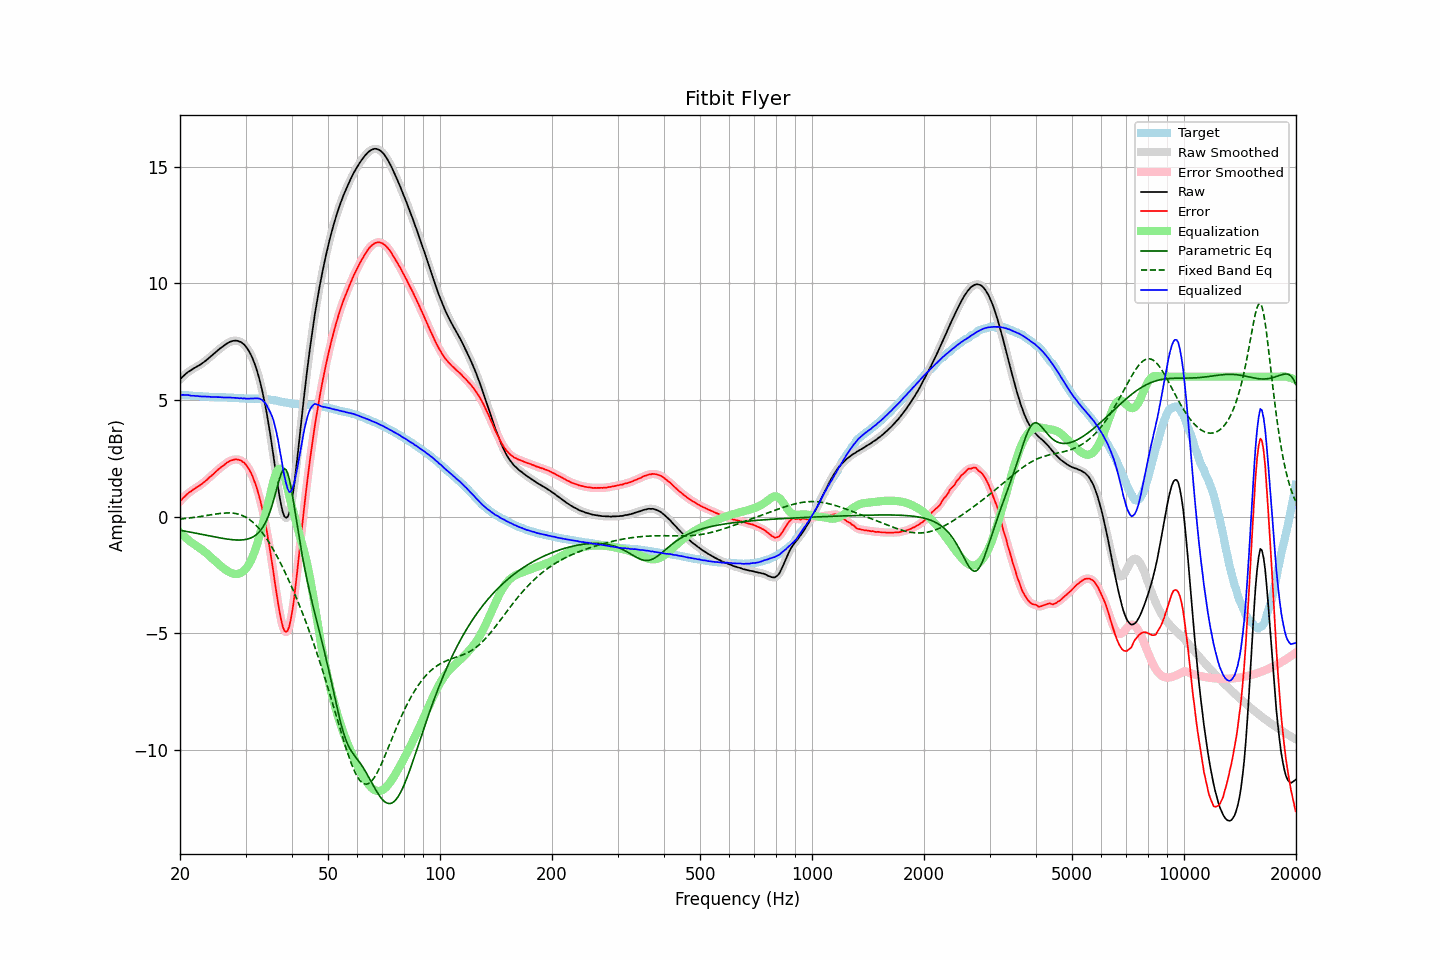

The data file committed next to this chart (first rows):
frequency, raw, error, smoothed, error_smoothed, equalization, parametric_eq, fixed_band_eq, equalized_raw, equalized_smoothed, target
20.00, 5.87, 0.65, 5.87, 0.65, -0.66, -0.58, -0.10, 5.21, 5.21, 5.22
20.20, 5.95, 0.73, 5.95, 0.73, -0.73, -0.59, -0.09, 5.22, 5.22, 5.22
20.40, 6.02, 0.81, 6.02, 0.81, -0.80, -0.61, -0.09, 5.22, 5.22, 5.21
20.61, 6.08, 0.87, 6.08, 0.88, -0.87, -0.62, -0.08, 5.21, 5.22, 5.21
20.81, 6.14, 0.94, 6.14, 0.94, -0.93, -0.63, -0.07, 5.21, 5.21, 5.20
21.02, 6.20, 1.00, 6.19, 1.00, -0.99, -0.64, -0.06, 5.21, 5.21, 5.20
21.23, 6.24, 1.05, 6.24, 1.05, -1.05, -0.66, -0.06, 5.20, 5.20, 5.19
21.44, 6.28, 1.09, 6.29, 1.10, -1.10, -0.67, -0.05, 5.18, 5.19, 5.19
21.66, 6.33, 1.15, 6.33, 1.15, -1.15, -0.68, -0.04, 5.18, 5.18, 5.18
21.87, 6.37, 1.19, 6.37, 1.20, -1.19, -0.70, -0.03, 5.18, 5.18, 5.18
22.09, 6.41, 1.24, 6.41, 1.24, -1.24, -0.71, -0.02, 5.17, 5.17, 5.17
22.31, 6.45, 1.28, 6.45, 1.28, -1.28, -0.72, -0.01, 5.17, 5.17, 5.17
22.54, 6.49, 1.32, 6.49, 1.33, -1.33, -0.74, 0.00, 5.16, 5.16, 5.17
22.76, 6.53, 1.38, 6.53, 1.37, -1.38, -0.75, 0.01, 5.15, 5.15, 5.16
22.99, 6.58, 1.43, 6.58, 1.43, -1.43, -0.76, 0.02, 5.15, 5.15, 5.16
23.22, 6.63, 1.49, 6.63, 1.48, -1.48, -0.78, 0.03, 5.15, 5.15, 5.15
23.45, 6.68, 1.54, 6.69, 1.54, -1.54, -0.79, 0.05, 5.14, 5.14, 5.14
23.69, 6.74, 1.60, 6.74, 1.60, -1.60, -0.80, 0.06, 5.14, 5.14, 5.14
23.92, 6.80, 1.67, 6.80, 1.66, -1.66, -0.82, 0.07, 5.14, 5.14, 5.13
24.16, 6.85, 1.72, 6.86, 1.72, -1.72, -0.83, 0.08, 5.13, 5.13, 5.13
24.40, 6.91, 1.78, 6.91, 1.78, -1.78, -0.84, 0.09, 5.13, 5.13, 5.13
24.65, 6.97, 1.84, 6.97, 1.84, -1.85, -0.86, 0.10, 5.12, 5.12, 5.13
24.89, 7.03, 1.91, 7.03, 1.91, -1.91, -0.87, 0.11, 5.12, 5.12, 5.12
25.14, 7.09, 1.97, 7.09, 1.97, -1.97, -0.88, 0.12, 5.12, 5.12, 5.12
25.39, 7.15, 2.03, 7.15, 2.03, -2.03, -0.90, 0.13, 5.12, 5.12, 5.12
25.65, 7.21, 2.09, 7.21, 2.09, -2.09, -0.91, 0.14, 5.12, 5.12, 5.12
25.91, 7.26, 2.14, 7.26, 2.14, -2.15, -0.92, 0.15, 5.11, 5.11, 5.12
26.16, 7.31, 2.20, 7.31, 2.20, -2.20, -0.93, 0.15, 5.11, 5.11, 5.12
26.43, 7.36, 2.25, 7.36, 2.25, -2.25, -0.94, 0.16, 5.11, 5.11, 5.12
26.69, 7.41, 2.31, 7.41, 2.30, -2.30, -0.95, 0.16, 5.11, 5.11, 5.10
26.96, 7.45, 2.35, 7.45, 2.35, -2.34, -0.96, 0.16, 5.11, 5.11, 5.10
27.23, 7.49, 2.39, 7.49, 2.38, -2.38, -0.97, 0.16, 5.11, 5.11, 5.10
27.50, 7.51, 2.41, 7.51, 2.41, -2.41, -0.98, 0.16, 5.10, 5.10, 5.10
27.77, 7.53, 2.43, 7.53, 2.44, -2.44, -0.99, 0.15, 5.10, 5.10, 5.10
28.05, 7.54, 2.45, 7.54, 2.45, -2.45, -0.99, 0.14, 5.09, 5.09, 5.09
28.33, 7.54, 2.45, 7.54, 2.45, -2.45, -1.00, 0.13, 5.09, 5.09, 5.09
28.62, 7.53, 2.45, 7.53, 2.45, -2.45, -1.00, 0.11, 5.08, 5.08, 5.09
28.90, 7.50, 2.43, 7.51, 2.43, -2.43, -1.00, 0.09, 5.07, 5.08, 5.08
29.19, 7.48, 2.41, 7.47, 2.40, -2.40, -1.00, 0.07, 5.08, 5.07, 5.07
29.48, 7.42, 2.35, 7.43, 2.36, -2.36, -0.99, 0.04, 5.06, 5.07, 5.07
29.78, 7.37, 2.31, 7.37, 2.30, -2.30, -0.99, 0.01, 5.07, 5.07, 5.06
30.08, 7.28, 2.22, 7.29, 2.23, -2.23, -0.97, -0.02, 5.06, 5.06, 5.06
30.38, 7.19, 2.14, 7.19, 2.14, -2.13, -0.96, -0.06, 5.06, 5.06, 5.06
30.68, 7.08, 2.03, 7.08, 2.03, -2.02, -0.94, -0.11, 5.06, 5.06, 5.06
30.99, 6.95, 1.90, 6.95, 1.90, -1.89, -0.91, -0.16, 5.06, 5.06, 5.05
31.30, 6.80, 1.75, 6.80, 1.75, -1.74, -0.88, -0.22, 5.06, 5.06, 5.05
31.61, 6.63, 1.57, 6.63, 1.58, -1.57, -0.84, -0.28, 5.06, 5.07, 5.06
31.93, 6.44, 1.39, 6.44, 1.39, -1.37, -0.80, -0.35, 5.07, 5.07, 5.06
32.24, 6.23, 1.17, 6.23, 1.17, -1.16, -0.74, -0.42, 5.07, 5.07, 5.06
32.57, 5.99, 0.94, 5.99, 0.94, -0.93, -0.67, -0.49, 5.06, 5.06, 5.05
32.89, 5.73, 0.68, 5.73, 0.68, -0.69, -0.59, -0.58, 5.04, 5.04, 5.05
33.22, 5.44, 0.39, 5.44, 0.39, -0.44, -0.50, -0.66, 5.00, 5.00, 5.05
33.55, 5.12, 0.07, 5.12, 0.08, -0.18, -0.40, -0.76, 4.94, 4.95, 5.05
33.89, 4.78, -0.26, 4.78, -0.26, 0.08, -0.27, -0.85, 4.87, 4.86, 5.04
34.23, 4.41, -0.62, 4.41, -0.63, 0.35, -0.13, -0.95, 4.76, 4.76, 5.03
34.57, 4.01, -1.02, 4.01, -1.01, 0.61, 0.03, -1.06, 4.62, 4.62, 5.03
34.92, 3.59, -1.43, 3.59, -1.43, 0.91, 0.22, -1.17, 4.49, 4.49, 5.02
35.27, 3.14, -1.87, 3.14, -1.87, 1.21, 0.42, -1.29, 4.34, 4.34, 5.00
35.62, 2.67, -2.32, 2.66, -2.33, 1.49, 0.65, -1.40, 4.16, 4.15, 4.99
35.97, 2.18, -2.81, 2.18, -2.80, 1.73, 0.90, -1.53, 3.90, 3.91, 4.99
... 635 more rows
